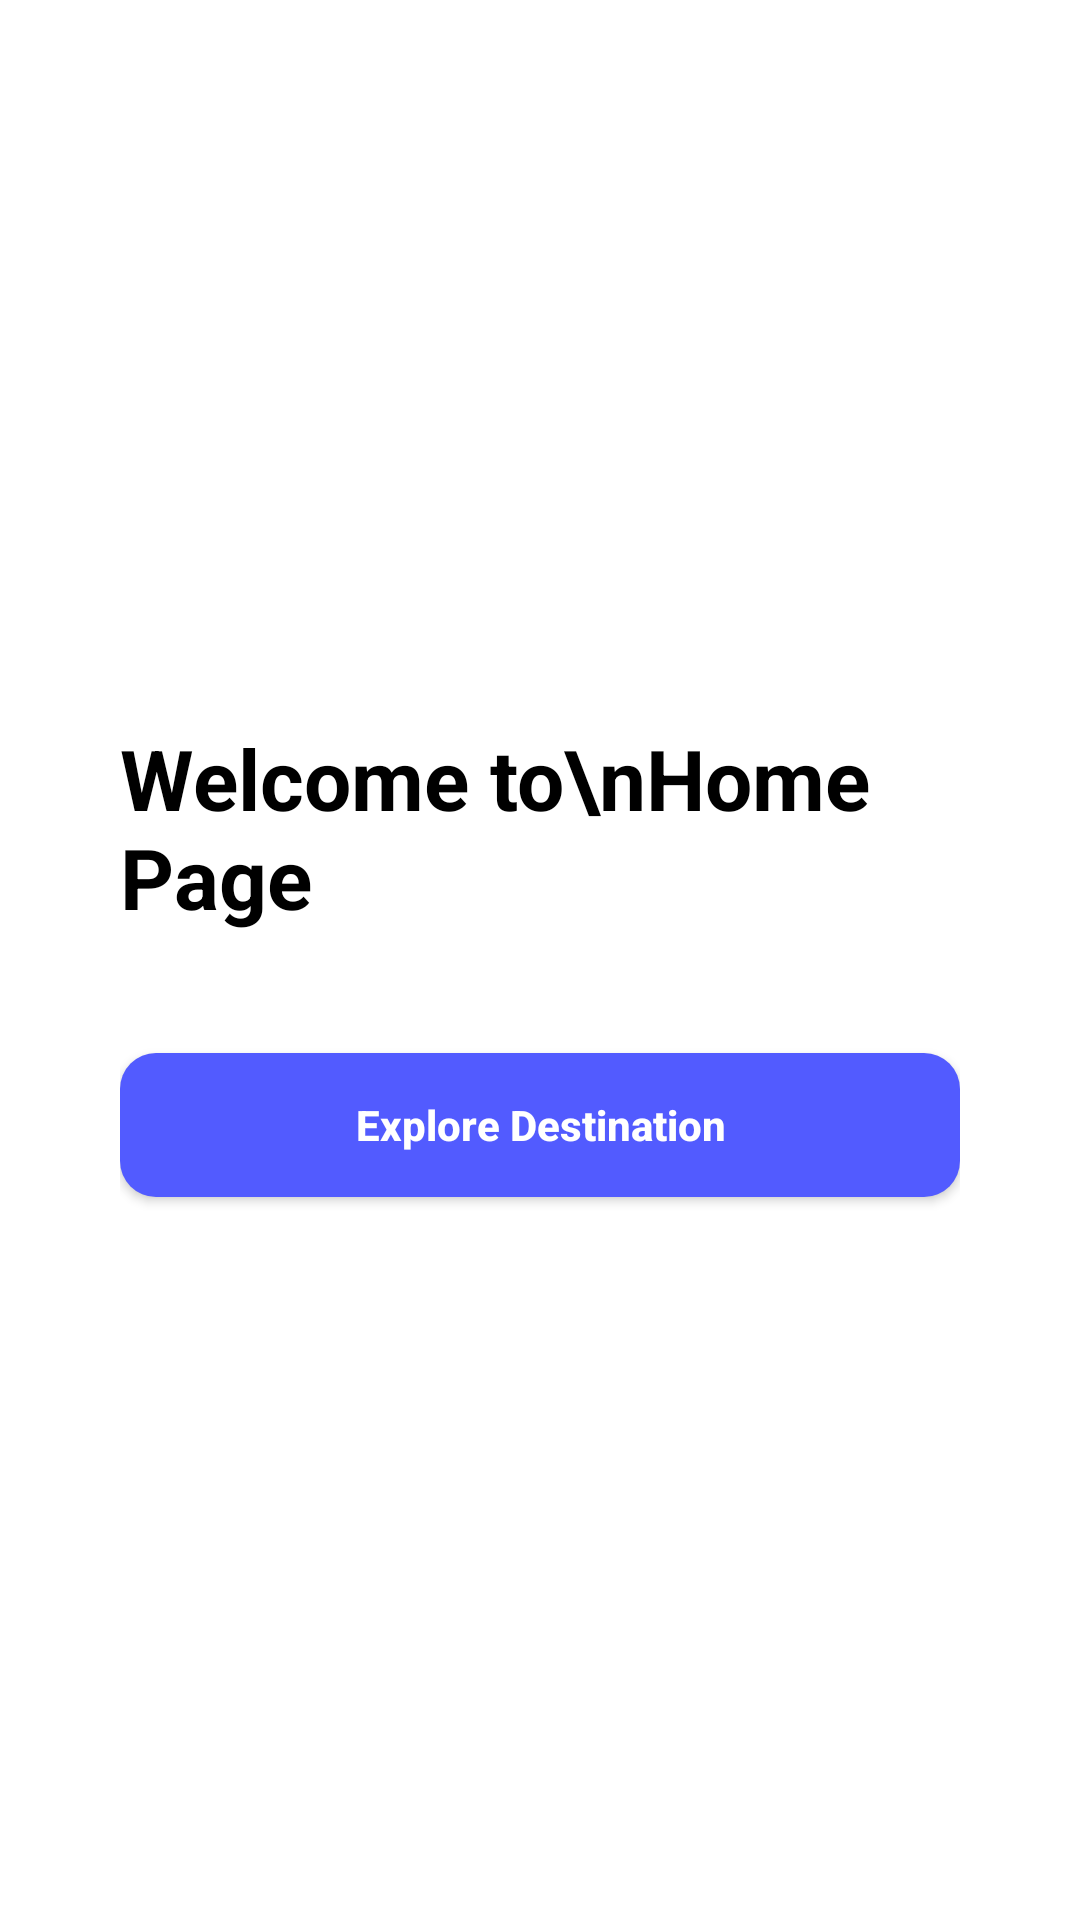

Here is an Android app screen rendered from its layout file. Give the layout XML and the strings, colors and styles it references.
<!-- AndroidManifest.xml: application theme Theme.PPPBT9 -->
<!-- res/layout/fragment_home.xml -->
<?xml version="1.0" encoding="utf-8"?>
<LinearLayout xmlns:android="http://schemas.android.com/apk/res/android"
    xmlns:tools="http://schemas.android.com/tools"
    android:layout_width="match_parent"
    android:layout_height="match_parent"
    tools:context=".HomeFragment"
    android:orientation="vertical"
    android:gravity="center"
    android:paddingHorizontal="40dp">

    <TextView
        android:layout_width="wrap_content"
        android:layout_height="wrap_content"
        android:layout_marginBottom="40dp"
        android:textColor="@color/black"
        android:textStyle="bold"
        android:textSize="28sp"
        android:text="Welcome to\nHome Page" />

    <androidx.appcompat.widget.AppCompatButton
        android:layout_width="match_parent"
        android:layout_height="wrap_content"
        android:background="@drawable/bg_rect"
        android:textColor="@color/white"
        android:textStyle="bold"
        android:textAllCaps="false"
        android:text="Explore Destination" />

</LinearLayout>
<!-- resources referenced by this layout -->
<resources>
  <color name="black">#FF000000</color>
  <color name="white">#FFFFFFFF</color>
  <!-- drawable bg_rect (drawable) -->
  <?xml version="1.0" encoding="utf-8"?>
  <shape xmlns:android="http://schemas.android.com/apk/res/android" android:shape="rectangle">
      <solid android:color="@color/blue"/>
      <corners android:radius="12dp"/>
      <padding
          android:top="14dp"
          android:bottom="14dp"
          android:left="22dp"
          android:right="22dp"/>
  </shape>
  <style name="Theme.PPPBT9" parent="Base.Theme.PPPBT9" />
  <color name="blue">#FF525BFF</color>
  <style name="Base.Theme.PPPBT9" parent="Theme.MaterialComponents.Light.DarkActionBar">
          <item name="colorPrimary">@color/blue</item>
          <item name="titleTextColor">@color/white</item>
      </style>
</resources>
